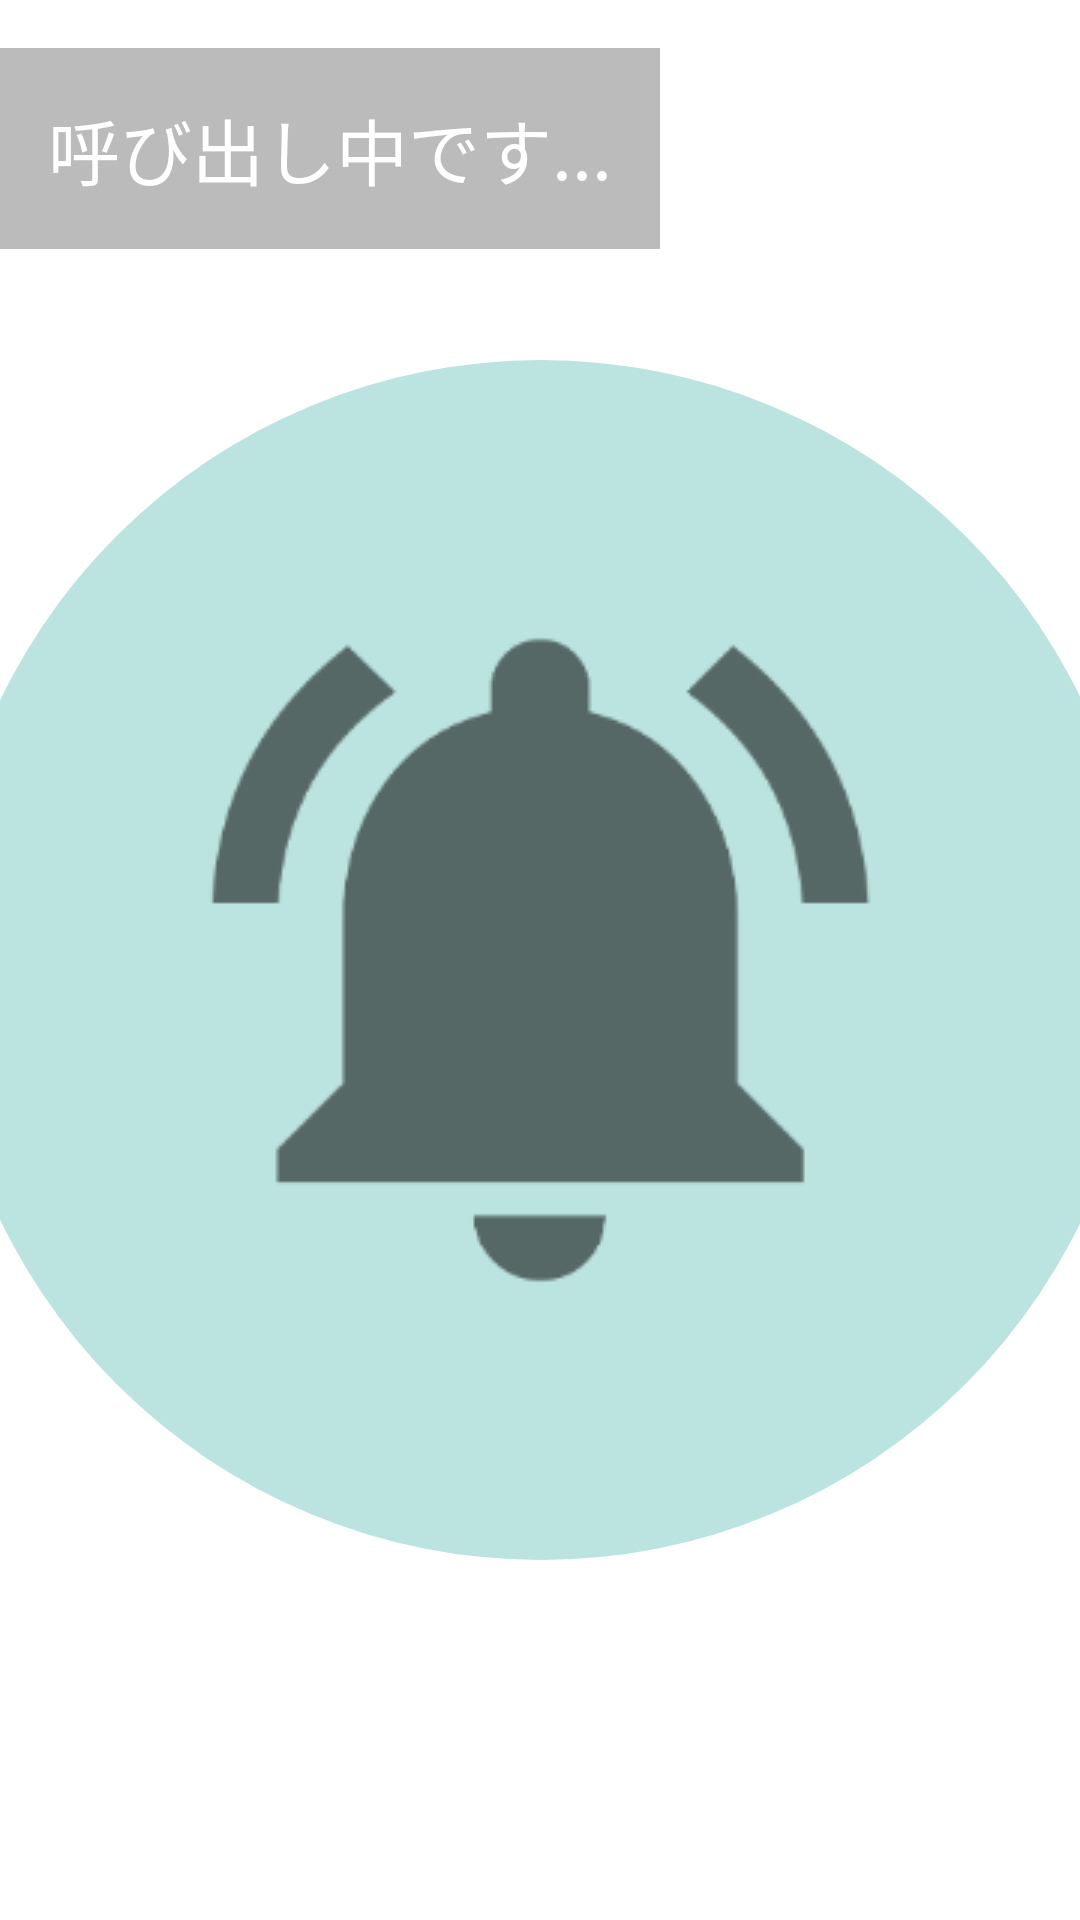

The Android layout XML behind this screen, and the referenced resources:
<!-- AndroidManifest.xml: application theme AppTheme -->
<!-- res/layout/calling_fragment.xml -->
<?xml version="1.0" encoding="utf-8"?>
<androidx.constraintlayout.widget.ConstraintLayout
    xmlns:android="http://schemas.android.com/apk/res/android"
    xmlns:app="http://schemas.android.com/apk/res-auto"
    android:layout_width="match_parent"
    android:layout_height="match_parent"
    android:orientation="vertical"
    >

    <TextView
        android:id="@+id/title"
        style="@style/TitleText"
        android:layout_width="wrap_content"
        android:layout_height="wrap_content"
        android:layout_marginTop="@dimen/space_default"
        android:drawablePadding="@dimen/space_default"
        android:drawableTint="#afff"
        android:gravity="center_vertical"
        android:text="@string/title_calling"
        app:layout_constraintStart_toStartOf="parent"
        app:layout_constraintTop_toTopOf="parent"
        />

    <ProgressBar
        android:layout_width="400dp"
        android:layout_height="400dp"
        android:indeterminate="true"
        android:indeterminateDrawable="@drawable/circle_progress_bar"
        app:layout_constraintBottom_toBottomOf="parent"
        app:layout_constraintEnd_toEndOf="parent"
        app:layout_constraintStart_toStartOf="parent"
        app:layout_constraintTop_toTopOf="parent"
        />

    <ImageView
        android:layout_width="wrap_content"
        android:layout_height="wrap_content"
        android:src="@drawable/ic_notifications_active"
        app:layout_constraintBottom_toBottomOf="parent"
        app:layout_constraintEnd_toEndOf="parent"
        app:layout_constraintStart_toStartOf="parent"
        app:layout_constraintTop_toTopOf="parent"
        />

</androidx.constraintlayout.widget.ConstraintLayout>
<!-- resources referenced by this layout -->
<resources>
  <dimen name="space_default">16dp</dimen>
  <!-- drawable circle_progress_bar (drawable) -->
  <?xml version="1.0" encoding="utf-8"?>
  <layer-list xmlns:android="http://schemas.android.com/apk/res/android">
      <item>
          <shape android:shape="oval">
              <solid android:color="#44009688" />
          </shape>
      </item>
      <item>
          <rotate>
              <shape
                  android:innerRadius="195dp"
                  android:shape="ring"
                  android:thickness="5dp">
                  <solid android:color="#52c7b8" />
              </shape>
          </rotate>
      </item>
  </layer-list>
  <!-- drawable ic_notifications_active: png bitmap (drawable, 7003 bytes) -->
  <string name="title_calling">呼び出し中です...</string>
  <style name="TitleText">
          <item name="android:textAppearance">@style/TextAppearance.AppTheme.TitleText</item>
          <item name="android:background">#a999</item>
          <item name="android:padding">16dp</item>
      </style>
  <style name="AppTheme" parent="Theme.MaterialComponents.Light.NoActionBar">
          
          <item name="colorPrimary">@color/colorPrimary</item>
          <item name="colorPrimaryDark">@color/colorPrimaryDark</item>
          <item name="colorAccent">@color/colorAccent</item>
          <item name="android:textColorPrimary">@color/textColorPrimary</item>
      </style>
  <style name="TextAppearance.AppTheme.TitleText" parent="TextAppearance.MaterialComponents.Headline5">
          <item name="android:textColor">@android:color/white</item>
      </style>
  <color name="colorPrimary">#008577</color>
  <color name="colorPrimaryDark">#00574B</color>
  <color name="colorAccent">#D81B60</color>
  <color name="textColorPrimary">#212121</color>
</resources>
